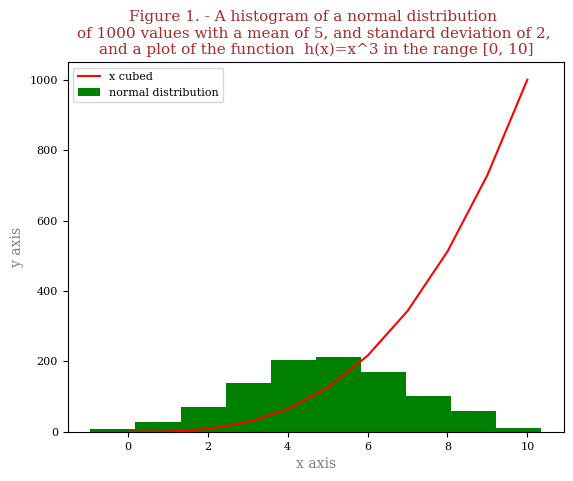

The script that saved this image:
# plottask.py
# Author: Norbert Antal
# Weekly Task 8
# Write a program called plottask.py that displays:
# a histogram of a normal distribution of 1000 values with a mean of 5 and standard deviation of 2, 
# and a plot of the function  h(x)=x**3 in the range [0, 10], on the one set of axes.
# matplotlib ref: https://matplotlib.org/stable/tutorials/introductory/quick_start.html
# customise default style ref: https://stackoverflow.com/questions/3899980/how-to-change-the-font-size-on-a-matplotlib-plot


import numpy as np
import matplotlib.pyplot as plt

numbers = np.random.normal(5,2,1000) # 1000 values with a mean of 5 and standard deviation of 2

# ------ h(x)=x**3--------------->
xcubed=[]
for i in range(0,11):
    x=i**3
    xcubed.append(x)
#---------------------------------I
#-----------def plot font styles------------------------------>
small = 8
med = 10
big = 14
plt.rc('font', size=small)          # controls default text sizes
plt.rc('axes', titlesize=small)     # fontsize of the axes title
plt.rc('axes', labelsize=med)    # fontsize of the x and y labels
plt.rc('xtick', labelsize=small)    # fontsize of the tick labels
plt.rc('ytick', labelsize=small)    # fontsize of the tick labels
plt.rc('legend', fontsize=small)    # legend fontsize
plt.rc('figure', titlesize=big)  # fontsize of the figure title
plt.rc('font', family='serif')          # controls default text style
specfont1 = {'family':'serif','color':'brown','size':11}
specfont2 = {'family':'helvetica','color':'darkred','size':8}
#--------------------------------------------------------------I
#---------------labels---------------------->
plt.title("""Figure 1. - A histogram of a normal distribution 
of 1000 values with a mean of 5, and standard deviation of 2, 
and a plot of the function  h(x)=x^3 in the range [0, 10]""", fontdict=specfont1)
plt.xlabel("x axis",color="grey")
plt.ylabel("y axis", color="grey")
#-------------------------------------------I
#--------plot data ----------->
plt.hist(numbers,color='green')
plt.plot(xcubed,color="red")
#-----------------------------I
plt.legend(["x cubed","normal distribution"])
plt.show()